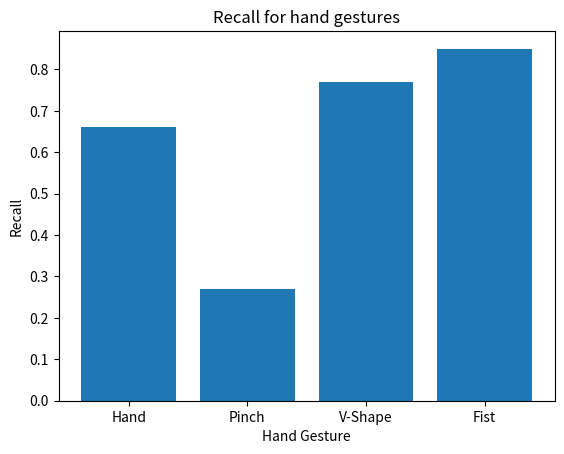

This figure's Python source:
import matplotlib.pyplot as plt


def _bright_lighting_conditions_plot():
    'Bright Lighting Conditions'
    labels = ['Hand', 'Pinch', 'V-Shape', 'Fist']
    values = [0.66, 0.27, 0.77, 0.85]

    # Erstelle ein Balkendiagramm
    plt.bar(labels, values)#, color=['blue', 'orange', 'green', 'red'])

    # Füge Titel und Achsenbeschriftungen hinzu
    plt.title('Recall for hand gestures')
    plt.xlabel('Hand Gesture')
    plt.ylabel('Recall')

    # Zeige das Diagramm an
    plt.show()

_bright_lighting_conditions_plot()
